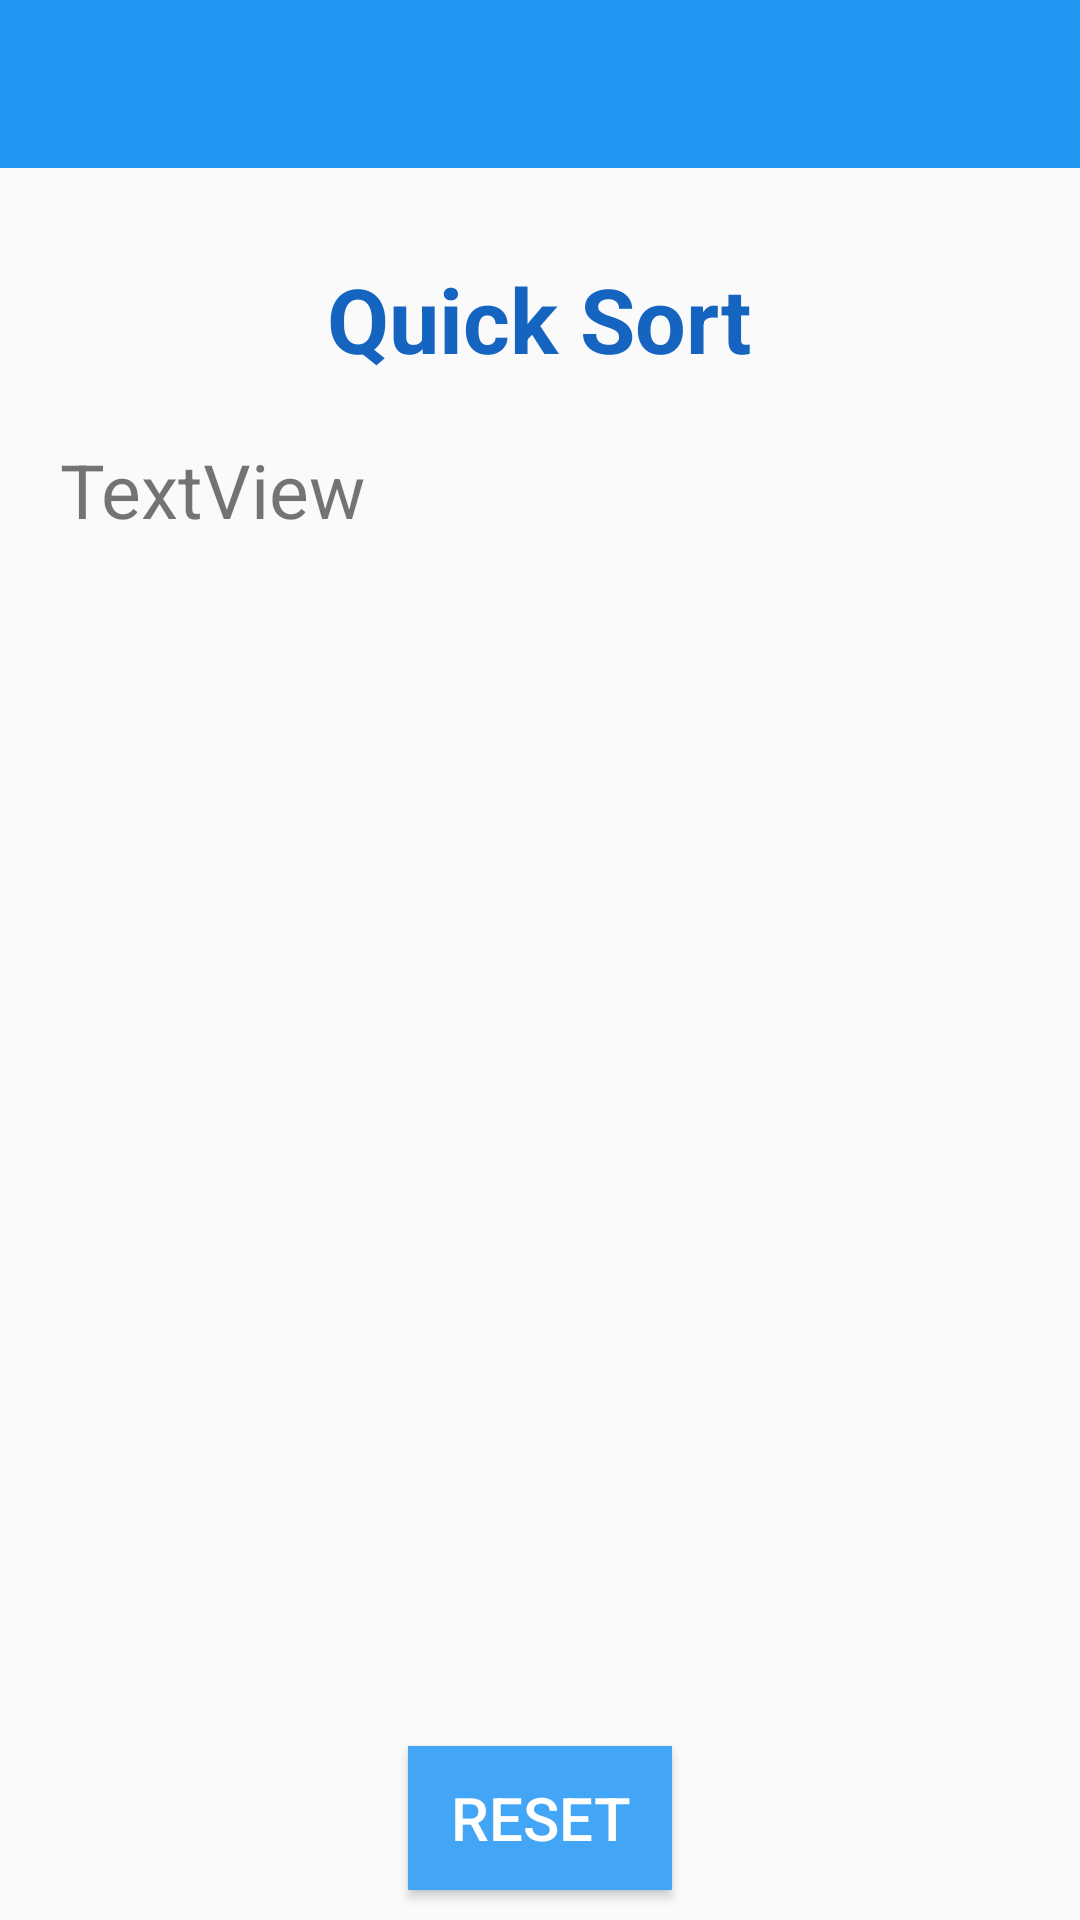

Reconstruct the res/layout file that produces this screen, plus the resources it refers to.
<!-- AndroidManifest.xml: application theme AppTheme -->
<!-- res/layout/activity_result.xml -->
<?xml version="1.0" encoding="utf-8"?>
<RelativeLayout xmlns:android="http://schemas.android.com/apk/res/android"
    android:id="@+id/RelativeLayout1"
    android:layout_width="match_parent"
    android:layout_height="match_parent"
    android:gravity="center" >

    <include
        android:id="@+id/toolBar"
        layout="@layout/toolbar" >
    </include>

    <ScrollView
        android:layout_width="match_parent"
        android:layout_height="match_parent"
        android:layout_above="@+id/btReset"
        android:layout_below="@+id/tvAlgorithmName" >

        <TextView
            android:id="@+id/tvDesc"
            android:layout_width="wrap_content"
            android:layout_height="wrap_content"
            android:layout_margin="20dp"
            android:layout_marginBottom="170dp"
            android:text="TextView"
            android:textSize="25sp" />
    </ScrollView>

    <Button
        android:id="@+id/btReset"
        android:layout_width="wrap_content"
        android:layout_height="wrap_content"
        android:layout_alignParentBottom="true"
        android:layout_centerHorizontal="true"
        android:text="Reset" 
        android:background="@color/button_color"
        android:textColor="#FFFFFF"
        android:textSize="20sp"
        android:layout_marginBottom="10dp"
        android:layout_marginTop="10dp"
        />

    <TextView
        android:id="@+id/tvAlgorithmName"
        android:layout_width="wrap_content"
        android:layout_height="wrap_content"
        android:layout_below="@+id/toolBar"
        android:layout_centerHorizontal="true"
        android:layout_marginTop="30dp"
        android:text="Quick Sort"
        android:textColor="@color/algorithmName"
        android:textStyle="bold"
        android:textSize="30sp" />

</RelativeLayout>
<!-- res/layout/toolbar.xml (included above) -->
<?xml version="1.0" encoding="utf-8"?>
<android.support.v7.widget.Toolbar 
    xmlns:android="http://schemas.android.com/apk/res/android"
    xmlns:app = "http://schemas.android.com/apk/res-auto"
    android:layout_width="match_parent"
    android:layout_height="?android:attr/actionBarSize"
    android:background="@color/ColorPrimary"
    >

</android.support.v7.widget.Toolbar>
<!-- resources referenced by this layout -->
<resources>
  <color name="ColorPrimary">#2196F3</color>
  <color name="algorithmName">#1565C0</color>
  <color name="button_color">#42A5F5</color>
  <style name="AppTheme" parent="AppBaseTheme">
          
      </style>
  <style name="AppBaseTheme" parent="Theme.AppCompat.Light.NoActionBar">
  		<item name="colorPrimary">@color/ColorPrimary</item>
  		<item name="colorPrimaryDark">@color/ColorPrimaryDark</item>
  		<item name="colorAccent">@color/accentColor</item>
  		<item name="android:textColorPrimary">@color/textColorPrimary</item>
      </style>
  <color name="ColorPrimaryDark">#1976D2</color>
  <color name="accentColor">#F44336</color>
  <color name="textColorPrimary">#FFFFFF</color>
</resources>
